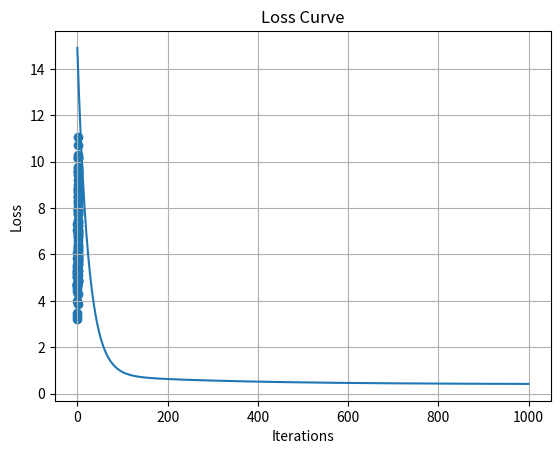

Source code (Python):
import numpy as np
import matplotlib.pyplot as plt

# Generating sample data for demonstration
np.random.seed(42)
X = 2 * np.random.rand(100, 1)
y = 4 + 3 * X + np.random.randn(100, 1)

# Function to calculate the mean squared error (loss or cost)
def calculate_loss(X, y, theta):
    m = len(y)
    predictions = X.dot(theta)
    loss = (1/(2*m)) * np.sum(np.square(predictions - y))
    return loss

# Function for gradient descent
def gradient_descent(X, y, theta, learning_rate, iterations, stopping_threshold):
    m = len(y)
    losses = []
    for i in range(iterations):
        gradient = (1/m) * X.T.dot(X.dot(theta) - y)
        theta -= learning_rate * gradient
        loss = calculate_loss(X, y, theta)
        losses.append(loss)
        # Stopping criterion
        if len(losses) > 1 and abs(losses[-1] - losses[-2]) < stopping_threshold:
            break
    return theta, losses

# Add bias term to X
X_b = np.c_[np.ones((100, 1)), X]

# Initial parameters (weights and bias)
theta_initial = np.random.randn(2, 1)

# Hyperparameters
learning_rate = 0.01
iterations = 1000
stopping_threshold = 1e-5

# Gradient Descent
theta_final, losses = gradient_descent(X_b, y, theta_initial, learning_rate, iterations, stopping_threshold)

# Plotting the data
plt.scatter(X, y)
plt.xlabel('X')
plt.ylabel('y')
plt.title('Sample Data')
plt.grid(True)
plt.show()

# Plotting the loss curve
plt.plot(losses)
plt.xlabel('Iterations')
plt.ylabel('Loss')
plt.title('Loss Curve')
plt.grid(True)
plt.show()

print("Optimal parameters (weights and bias):", theta_final)
